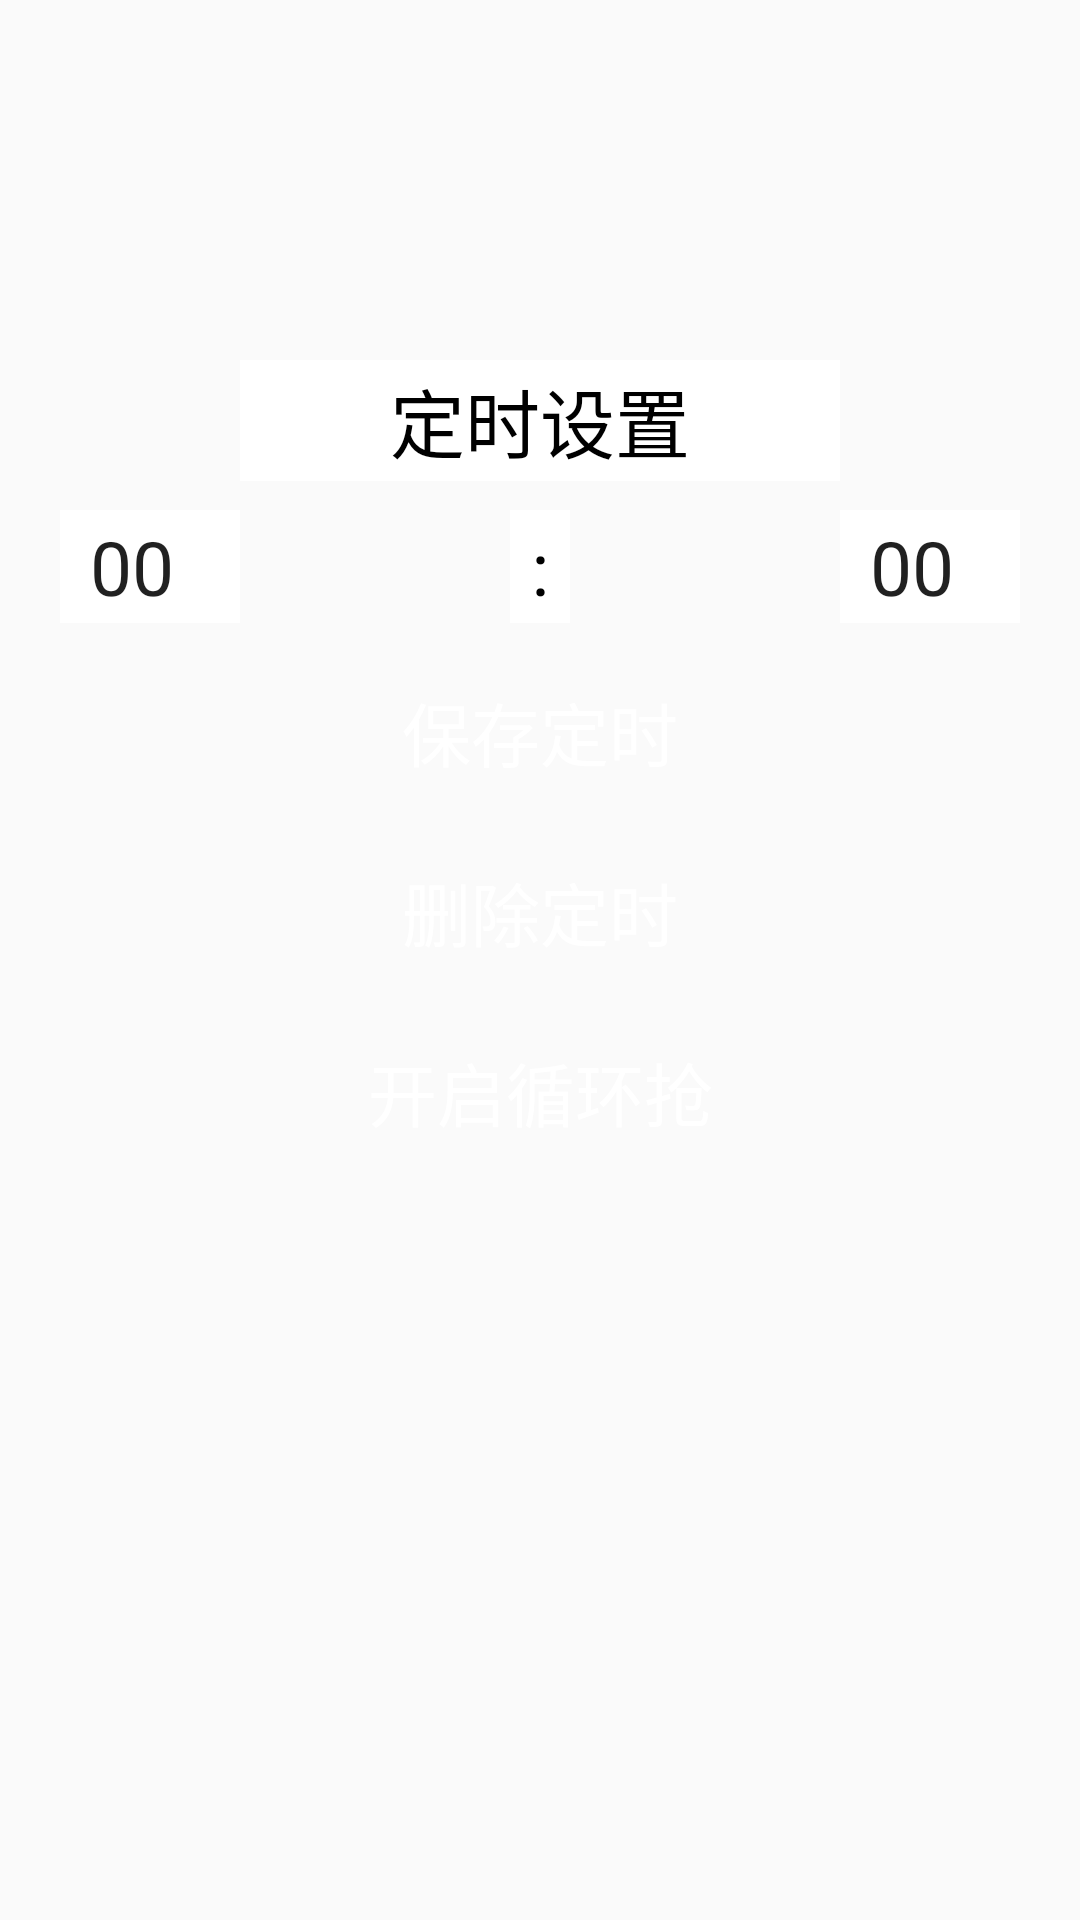

Write the Android layout XML for this screen, with the resource values it uses.
<!-- AndroidManifest.xml: application theme Theme.AutoLibrary -->
<!-- res/layout/timing_start.xml -->
<?xml version="1.0" encoding="utf-8"?>

<FrameLayout xmlns:android="http://schemas.android.com/apk/res/android"
    android:orientation="vertical"
    android:layout_width="match_parent"
    android:layout_height="match_parent"
    android:id="@+id/main_activity_layout">

    <TextView
        android:layout_width="200dp"
        android:layout_height="wrap_content"
        android:layout_gravity="top|center"
        android:layout_marginTop="120dp"
        android:text="定时设置"
        android:gravity="center"
        android:background="#ffffff"
        android:textColor="#000000"
        android:padding="2dp"
        android:textSize="25dp"/>

    <Spinner
        android:id="@+id/spin_hour"
        android:layout_width="60dp"
        android:layout_height="wrap_content"
        android:layout_gravity="top|left"
        android:layout_marginTop="170dp"
        android:layout_marginLeft="20dp"
        android:entries="@array/hour"
        android:theme="@style/spinner_style"
        android:background="#ffffff"
        android:padding="2dp"/>

    <TextView
        android:layout_width="20dp"
        android:layout_height="wrap_content"
        android:layout_gravity="top|center"
        android:layout_marginTop="170dp"
        android:text=":"
        android:gravity="center"
        android:background="#ffffff"
        android:textColor="#000000"
        android:padding="2dp"
        android:textSize="25dp"/>

    <Spinner
        android:id="@+id/spin_minute"
        android:layout_width="60dp"
        android:layout_height="wrap_content"
        android:layout_gravity="top|right"
        android:layout_marginTop="170dp"
        android:layout_marginRight="20dp"
        android:entries="@array/minute"
        android:theme="@style/spinner_style"
        android:background="#ffffff"
        android:padding="2dp"/>


    <Button
        android:id="@+id/button_SaveTiming"
        android:layout_width="140dp"
        android:layout_height="wrap_content"
        android:layout_gravity="top|center"
        android:layout_marginTop="220dp"
        android:text="保存定时"
        android:background="@drawable/red_button_selector"
        android:textColor="#ffffff"
        android:textSize="23dp"/>

    <Button
        android:id="@+id/button_DeleteTiming"
        android:layout_width="140dp"
        android:layout_height="wrap_content"
        android:layout_gravity="top|center"
        android:layout_marginTop="280dp"
        android:text="删除定时"
        android:background="@drawable/red_button_selector"
        android:textColor="#ffffff"
        android:textSize="23dp"/>

    <Button
        android:id="@+id/button_LoopTiming"
        android:layout_width="140dp"
        android:layout_height="wrap_content"
        android:layout_gravity="top|center"
        android:layout_marginTop="340dp"
        android:text="开启循环抢"
        android:background="@drawable/red_button_selector"
        android:textColor="#ffffff"
        android:textSize="23dp"/>

</FrameLayout>
<!-- resources referenced by this layout -->
<resources>
  <string-array name="hour">
          <item>00</item>
          <item>01</item>
          <item>02</item>
          <item>03</item>
          <item>04</item>
          <item>05</item>
          <item>06</item>
          <item>07</item>
          <item>08</item>
          <item>09</item>
          <item>10</item>
          <item>11</item>
          <item>12</item>
          <item>13</item>
          <item>14</item>
          <item>15</item>
          <item>16</item>
          <item>17</item>
          <item>18</item>
          <item>19</item>
          <item>20</item>
          <item>21</item>
          <item>22</item>
          <item>23</item>
      </string-array>
  <string-array name="minute">
          <item>00</item>
          <item>01</item>
          <item>02</item>
          <item>03</item>
          <item>04</item>
          <item>05</item>
          <item>06</item>
          <item>07</item>
          <item>08</item>
          <item>09</item>
          <item>10</item>
          <item>11</item>
          <item>12</item>
          <item>13</item>
          <item>14</item>
          <item>15</item>
          <item>16</item>
          <item>17</item>
          <item>18</item>
          <item>19</item>
          <item>20</item>
          <item>21</item>
          <item>22</item>
          <item>23</item>
          <item>24</item>
          <item>25</item>
          <item>26</item>
          <item>27</item>
          <item>28</item>
          <item>29</item>
          <item>30</item>
          <item>31</item>
          <item>32</item>
          <item>33</item>
          <item>34</item>
          <item>35</item>
          <item>36</item>
          <item>37</item>
          <item>38</item>
          <item>39</item>
          <item>40</item>
          <item>41</item>
          <item>42</item>
          <item>43</item>
          <item>44</item>
          <item>45</item>
          <item>46</item>
          <item>47</item>
          <item>48</item>
          <item>49</item>
          <item>50</item>
          <item>51</item>
          <item>52</item>
          <item>53</item>
          <item>54</item>
          <item>55</item>
          <item>56</item>
          <item>57</item>
          <item>58</item>
          <item>59</item>
      </string-array>
  <!-- drawable red_button_selector (drawable) -->
  <?xml version="1.0" encoding="utf-8"?>
  
  <selector xmlns:android="http://schemas.android.com/apk/res/android">
      <item android:state_pressed="true" android:drawable="@color/face_red"/>
      <item android:state_pressed="false" android:drawable="@color/bright_red"/>
  </selector>
  <style name="spinner_style" parent="@android:style/Widget.TextView.SpinnerItem">
          <item name="android:textSize">25dp</item>
          <item name="android:layout_gravity">center</item>
      </style>
  <style name="Theme.AutoLibrary" parent="Theme.MaterialComponents.DayNight.NoActionBar.Bridge">
          
          <item name="colorPrimary">@color/purple_500</item>
          <item name="colorPrimaryVariant">@color/purple_700</item>
          <item name="colorOnPrimary">@color/white</item>
          
          <item name="colorSecondary">@color/teal_200</item>
          <item name="colorSecondaryVariant">@color/teal_700</item>
          <item name="colorOnSecondary">@color/black</item>
          
          <item name="android:statusBarColor" tools:targetApi="l">?attr/colorPrimaryVariant</item>
          
      </style>
  <color name="bright_red">#FFFF2D2D</color>
  <color name="purple_500">#FF6200EE</color>
  <color name="purple_700">#FF3700B3</color>
  <color name="white">#FFFFFFFF</color>
  <color name="teal_200">#FF03DAC5</color>
  <color name="teal_700">#FF018786</color>
  <color name="black">#FF000000</color>
</resources>
